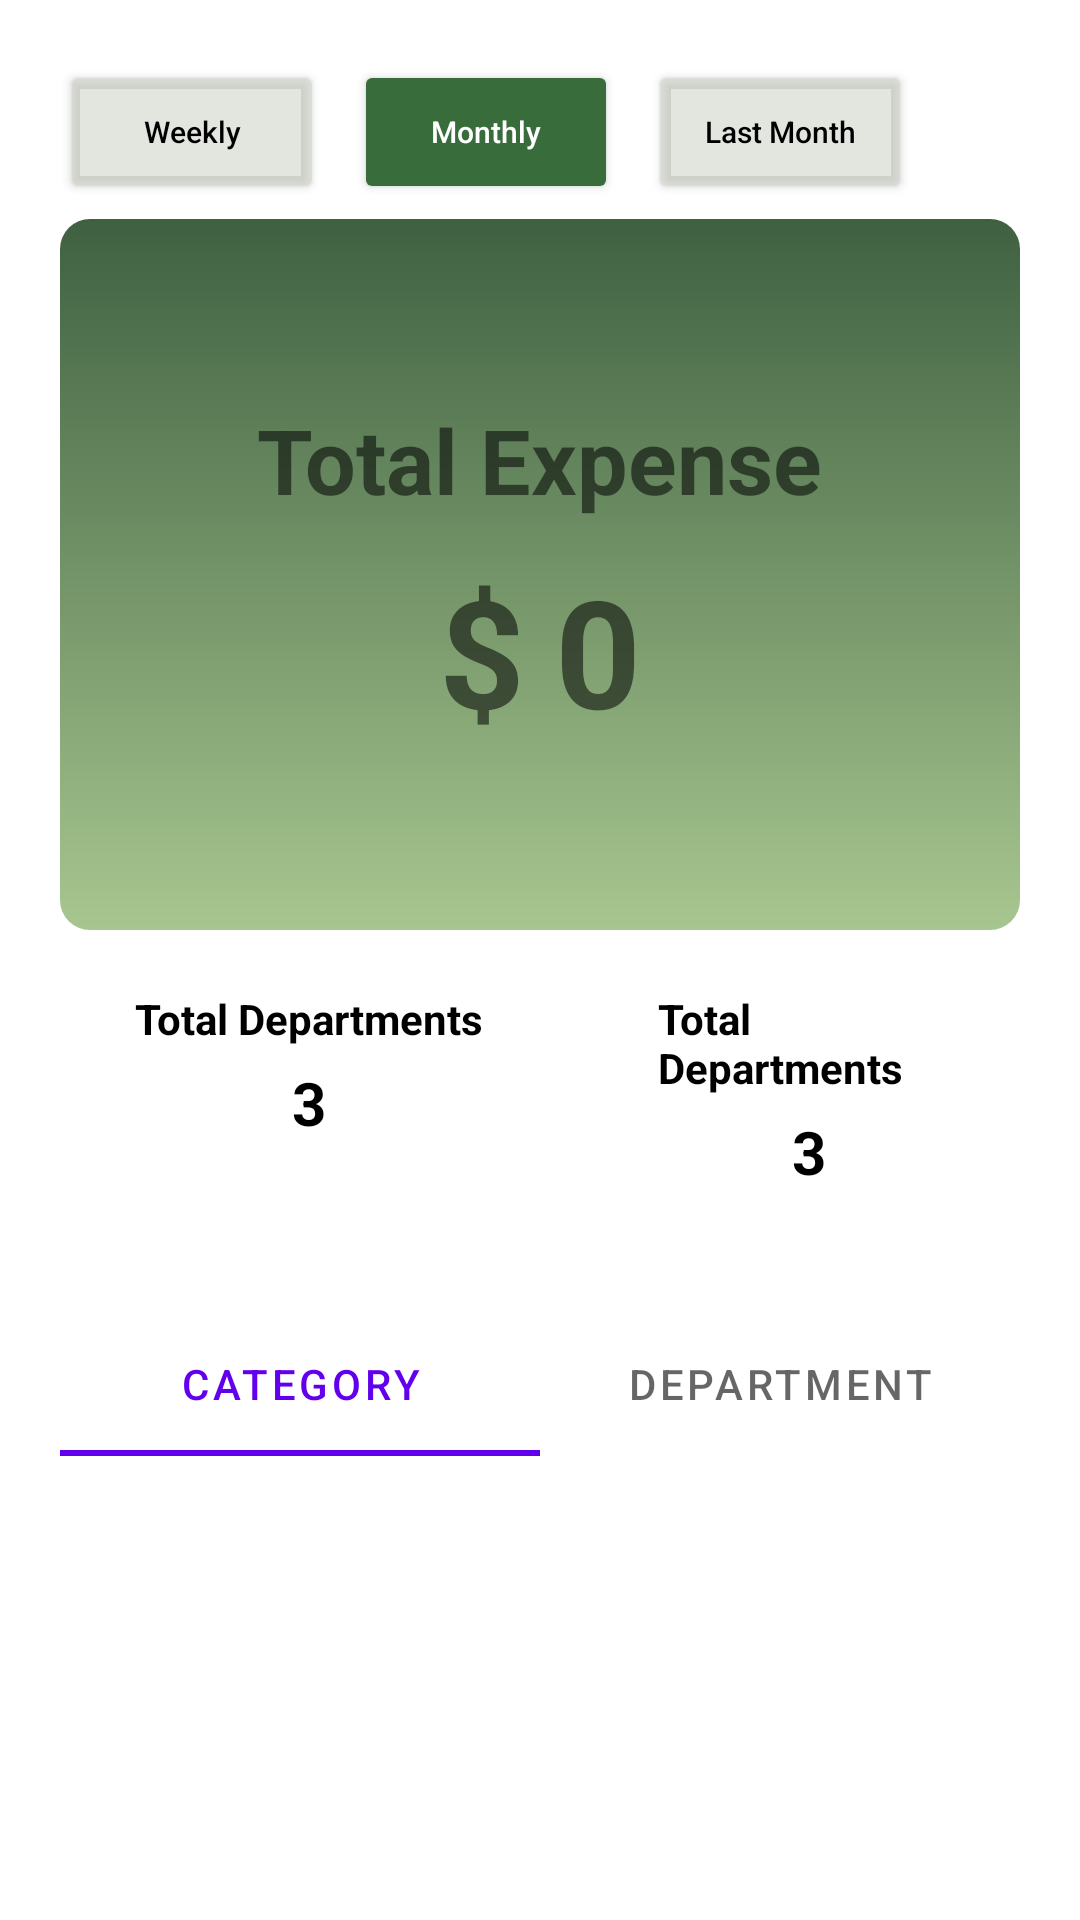

This screen was rendered from an Android layout file. Write that file and the resources it references.
<!-- AndroidManifest.xml: application theme Theme.QuidQuest -->
<!-- res/layout/activity_manager_dashboard.xml -->
<?xml version="1.0" encoding="utf-8"?>
<androidx.drawerlayout.widget.DrawerLayout xmlns:android="http://schemas.android.com/apk/res/android"
    xmlns:app="http://schemas.android.com/apk/res-auto"
    android:id="@+id/drawer_layout"
    android:layout_width="match_parent"
    android:layout_height="match_parent">
<ScrollView xmlns:app="http://schemas.android.com/apk/res-auto"
    xmlns:tools="http://schemas.android.com/tools"
    android:layout_width="fill_parent"
    android:layout_height="fill_parent"
    xmlns:android="http://schemas.android.com/apk/res/android">

    <LinearLayout
        android:layout_width="match_parent"
    android:layout_height="match_parent"
    android:orientation="vertical"
    tools:context=".ManagerDashboardActivity"
        android:layout_margin="20dp">

        <LinearLayout
            android:layout_width="wrap_content"
            android:layout_height="wrap_content"
            android:layout_gravity="left"
            android:orientation="horizontal">

            <Button
                android:id="@+id/btnWeekly"
                style="@style/btn_dashboard"
                android:layout_width="wrap_content"
                android:layout_height="wrap_content"
                android:layout_marginRight="10dp"
                android:layout_weight="1"
                android:text="Weekly" />

            <Button
                android:id="@+id/btnMonthly"
                style="@style/btn_dashboard_selected"
                android:layout_width="wrap_content"
                android:layout_height="wrap_content"
                android:layout_marginRight="10dp"
                android:layout_weight="1"
                android:text="Monthly" />

            <Button
                android:id="@+id/btnLastMonth"
                style="@style/btn_dashboard"
                android:layout_width="wrap_content"
                android:layout_height="wrap_content"
                android:layout_weight="1"
                android:text="Last Month" />
        </LinearLayout>

        <LinearLayout
            android:layout_width="match_parent"
            android:layout_height="match_parent"
            android:layout_marginTop="5dp"
            android:layout_marginBottom="10dp"
            android:background="@drawable/dashboard_total_expense_back"
            android:gravity="center"
            android:orientation="vertical"
            android:padding="60dp">

            <TextView
                android:id="@+id/textView"
                android:layout_width="wrap_content"
                android:layout_height="wrap_content"
                android:text="Total Expense"
                android:textSize="30dp"
                android:textStyle="bold" />

            <LinearLayout
                android:layout_width="wrap_content"
                android:layout_height="wrap_content"
                android:layout_marginTop="10dp"
                android:orientation="horizontal">

                <TextView
                    android:id="@+id/textView5"
                    android:layout_width="wrap_content"
                    android:layout_height="wrap_content"
                    android:layout_marginRight="10dp"
                    android:layout_weight="1"
                    android:text="$"
                    android:textSize="50dp"
                    android:textStyle="bold" />

                <TextView
                    android:id="@+id/tvTotalExpense"
                    android:layout_width="wrap_content"
                    android:layout_height="wrap_content"
                    android:text="0"
                    android:textSize="50dp"
                    android:textStyle="bold" />
            </LinearLayout>

        </LinearLayout>

        <LinearLayout
            android:layout_width="match_parent"
            android:layout_height="match_parent"
            android:orientation="horizontal">

            <LinearLayout
                android:layout_width="wrap_content"
                android:layout_height="wrap_content"
                android:orientation="vertical"
                android:gravity="center"
                android:paddingTop="10dp"
                android:paddingBottom="10dp"
                android:paddingRight="25dp"
                android:paddingLeft="25dp"
                android:background="@drawable/dashboard_radius_shape"
                android:backgroundTint="#A6CF76"
                android:layout_marginRight="8dp"
                >

                <TextView
                    android:id="@+id/textView6"
                    android:layout_width="wrap_content"
                    android:layout_height="wrap_content"
                    android:text="Total Departments"
                    android:layout_marginBottom="5dp"
                    android:textColor="@color/black"
                    android:textStyle="bold"
                    />

                <TextView
                    android:id="@+id/textView7"
                    android:layout_width="wrap_content"
                    android:layout_height="wrap_content"
                    android:text="3"
                    android:textColor="@color/black"
                    android:textStyle="bold"
                    android:textSize="20dp"/>
            </LinearLayout>
            <LinearLayout
                android:layout_width="wrap_content"
                android:layout_height="wrap_content"
                android:orientation="vertical"
                android:gravity="center"
                android:paddingTop="10dp"
                android:paddingBottom="10dp"
                android:paddingRight="20dp"
                android:paddingLeft="25dp"
                android:background="@drawable/dashboard_radius_shape"
                android:backgroundTint="#A6CF76"
                >

                <TextView
                    android:id="@+id/lblTotalEmployees"
                    android:layout_width="wrap_content"
                    android:layout_height="wrap_content"
                    android:text="Total Departments"
                    android:layout_marginBottom="5dp"
                    android:textColor="@color/black"
                    android:textStyle="bold"
                    />

                <TextView
                    android:id="@+id/tvEmployees"
                    android:layout_width="wrap_content"
                    android:layout_height="wrap_content"
                    android:text="3"
                    android:textColor="@color/black"
                    android:textStyle="bold"
                    android:textSize="20dp"/>
            </LinearLayout>

        </LinearLayout>


        <com.google.android.material.tabs.TabLayout
            android:id="@+id/tabLayoutDashboard"
            android:layout_width="match_parent"
            android:layout_height="wrap_content"
            app:tabMode="fixed"
            android:layout_marginTop="30dp"
            >

            <com.google.android.material.tabs.TabItem
                android:layout_width="wrap_content"
                android:layout_height="wrap_content"
                android:text="Category"
                />

            <com.google.android.material.tabs.TabItem
                android:layout_width="wrap_content"
                android:layout_height="wrap_content"
                android:text="Department" />

        </com.google.android.material.tabs.TabLayout>

        <androidx.viewpager2.widget.ViewPager2
            android:id="@+id/viewPagerDashboard"
            android:layout_width="match_parent"
            android:layout_height="0dp"
            android:layout_weight="1" />


    </LinearLayout>

</ScrollView>
    <com.google.android.material.navigation.NavigationView
        android:id="@+id/nav_view"
        android:layout_width="wrap_content"
        android:layout_height="match_parent"
        android:layout_gravity="start"
        app:menu="@menu/drawer_menu" />

</androidx.drawerlayout.widget.DrawerLayout>
<!-- resources referenced by this layout -->
<resources>
  <color name="black">#FF000000</color>
  <!-- drawable dashboard_total_expense_back (drawable) -->
  <?xml version="1.0" encoding="utf-8"?>
  <shape xmlns:android="http://schemas.android.com/apk/res/android">
      <gradient
          android:startColor="#A7C68F"
          android:endColor="#3F6141"
          android:angle="90" />
  <corners android:radius="10dp"></corners>
  </shape>
  <style name="btn_dashboard">
          <item name="android:radius">60dp</item>
          <item name="android:textSize">10sp</item>
          <item name="android:textColor">@color/black</item>
          <item name="android:textAllCaps">false</item>
          <item name="android:backgroundTint">#8FCCD3C7</item>
      </style>
  <style name="btn_dashboard_selected">
          <item name="android:radius">60dp</item>
          <item name="android:textSize">10sp</item>
          <item name="android:textColor">@color/white</item>
          <item name="android:textAllCaps">false</item>
          <item name="android:backgroundTint">#396C3B</item>
      </style>
  <style name="Theme.QuidQuest" parent="Theme.MaterialComponents.DayNight.DarkActionBar">
          
          <item name="colorPrimary">@color/purple_500</item>
          <item name="colorPrimaryVariant">@color/purple_700</item>
          <item name="colorOnPrimary">@color/white</item>
          
          <item name="colorSecondary">@color/teal_200</item>
          <item name="colorSecondaryVariant">@color/teal_700</item>
          <item name="colorOnSecondary">@color/black</item>
          
          <item name="android:statusBarColor">?attr/colorPrimaryVariant</item>
          
      </style>
  <color name="white">#FFFFFFFF</color>
  <color name="purple_500">#FF6200EE</color>
  <color name="purple_700">#FF3700B3</color>
  <color name="teal_200">#FF03DAC5</color>
  <color name="teal_700">#FF018786</color>
</resources>
